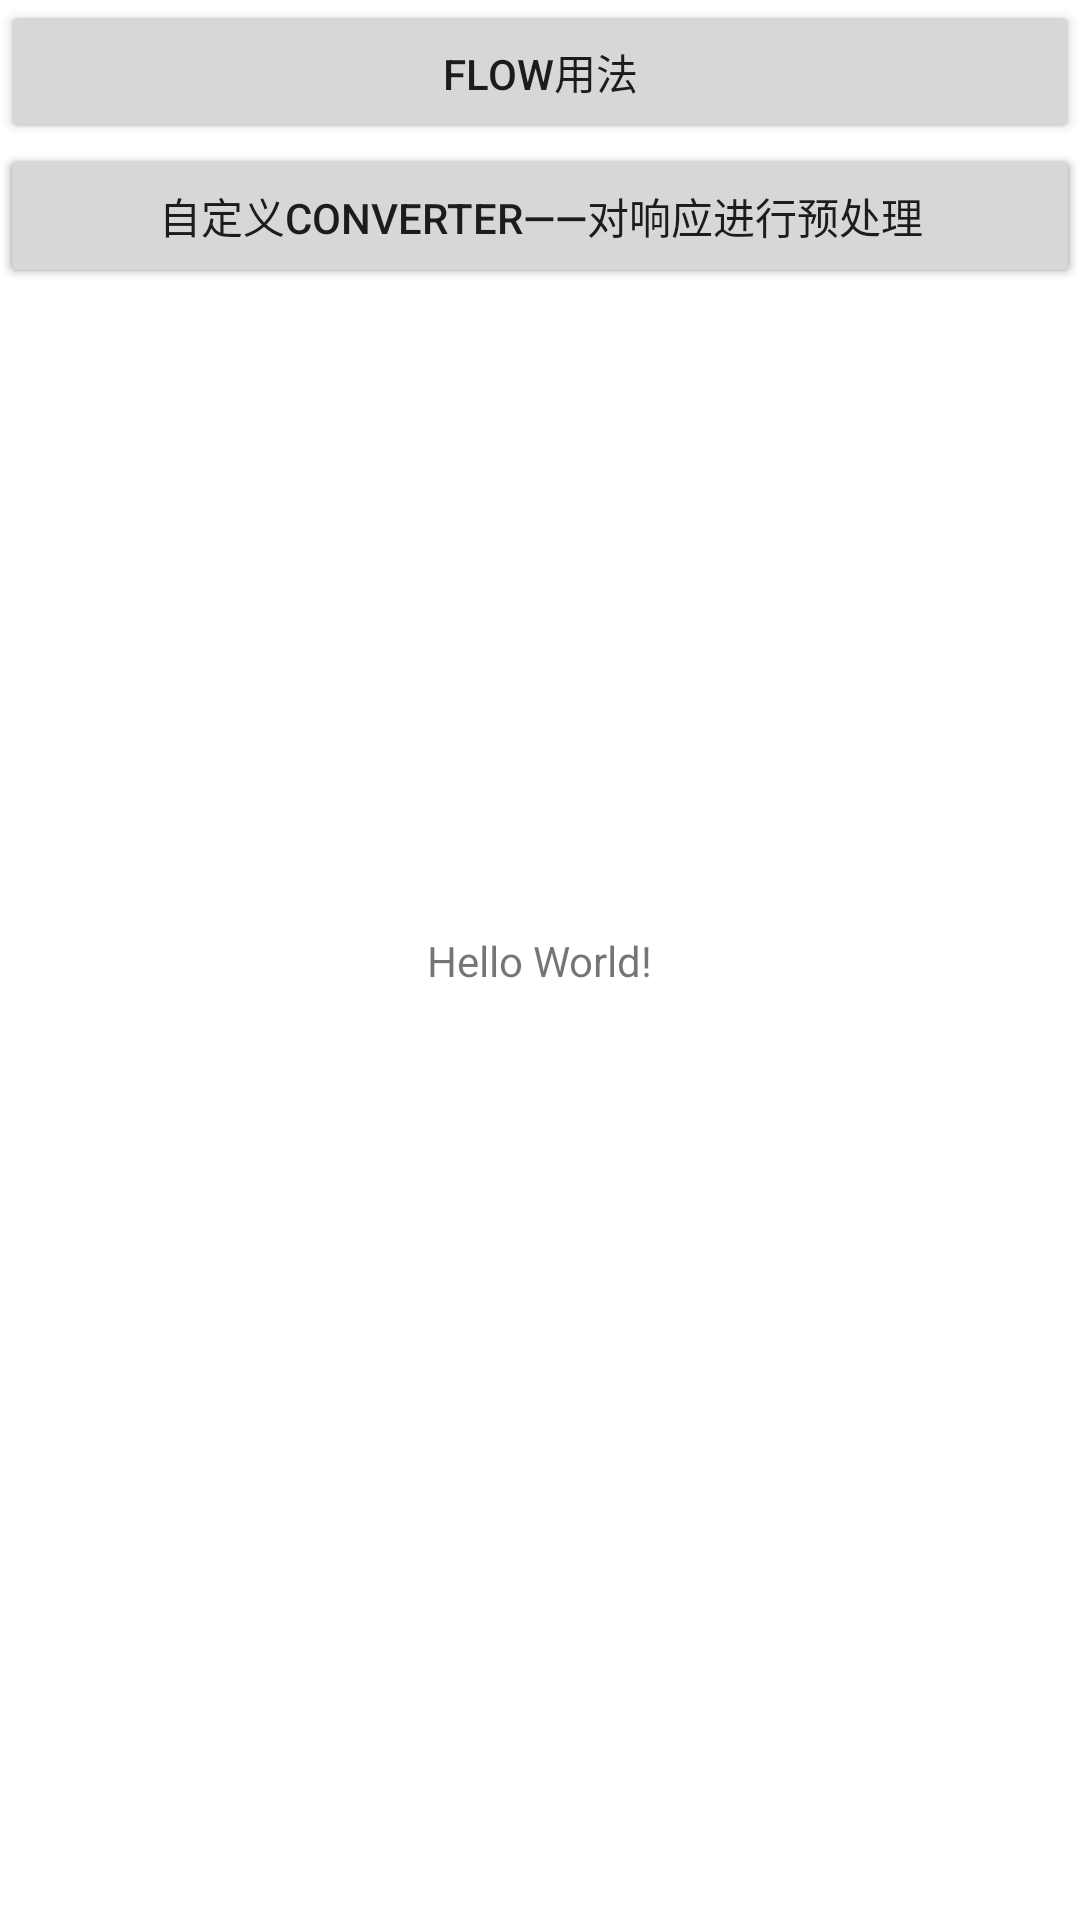

Reconstruct the res/layout file that produces this screen, plus the resources it refers to.
<!-- AndroidManifest.xml: application theme Theme.We_Youth -->
<!-- res/layout/activity_main.xml -->
<?xml version="1.0" encoding="utf-8"?>
<androidx.constraintlayout.widget.ConstraintLayout xmlns:android="http://schemas.android.com/apk/res/android"
    xmlns:app="http://schemas.android.com/apk/res-auto"
    xmlns:tools="http://schemas.android.com/tools"
    android:layout_width="match_parent"
    android:layout_height="match_parent"
    tools:context=".MainActivity">

    <Button
        android:id="@+id/btn_flow"
        android:layout_width="match_parent"
        android:layout_height="wrap_content"
        app:layout_constraintLeft_toLeftOf="parent"
        app:layout_constraintTop_toTopOf="parent"
        android:text="Flow用法"/>

    <TextView
        android:layout_width="wrap_content"
        android:layout_height="wrap_content"
        android:text="Hello World!"
        app:layout_constraintBottom_toBottomOf="parent"
        app:layout_constraintLeft_toLeftOf="parent"
        app:layout_constraintRight_toRightOf="parent"
        app:layout_constraintTop_toTopOf="parent" />

    <Button
        android:id="@+id/btn_animation"
        android:layout_width="match_parent"
        android:layout_height="wrap_content"
        app:layout_constraintLeft_toLeftOf="parent"
        app:layout_constraintTop_toBottomOf="@+id/btn_flow"
        android:gravity="center"
        android:text="动画"/>

    <Button
        android:id="@+id/btn_retrofit"
        android:layout_width="match_parent"
        android:layout_height="wrap_content"
        app:layout_constraintLeft_toLeftOf="parent"
        app:layout_constraintTop_toBottomOf="@+id/btn_flow"
        android:gravity="center"
        android:text="自定义Converter——对响应进行预处理"/>
</androidx.constraintlayout.widget.ConstraintLayout>
<!-- resources referenced by this layout -->
<resources>
  <style name="Theme.We_Youth" parent="Theme.MaterialComponents.DayNight.DarkActionBar">
          
          <item name="colorPrimary">@color/purple_500</item>
          <item name="colorPrimaryVariant">@color/purple_700</item>
          <item name="colorOnPrimary">@color/white</item>
          
          <item name="colorSecondary">@color/teal_200</item>
          <item name="colorSecondaryVariant">@color/teal_700</item>
          <item name="colorOnSecondary">@color/black</item>
          
          <item name="android:statusBarColor" tools:targetApi="l">?attr/colorPrimaryVariant</item>
          
      </style>
  <!-- not gathered from this repository: default colours our renderer supplied (Android Studio template values) -->
  <color name="purple_500">#FF6200EE</color>
  <color name="purple_700">#FF3700B3</color>
  <color name="teal_200">#FF03DAC5</color>
  <color name="teal_700">#FF018786</color>
  <color name="black">#FF000000</color>
  <color name="white">#FFFFFFFF</color>
</resources>
